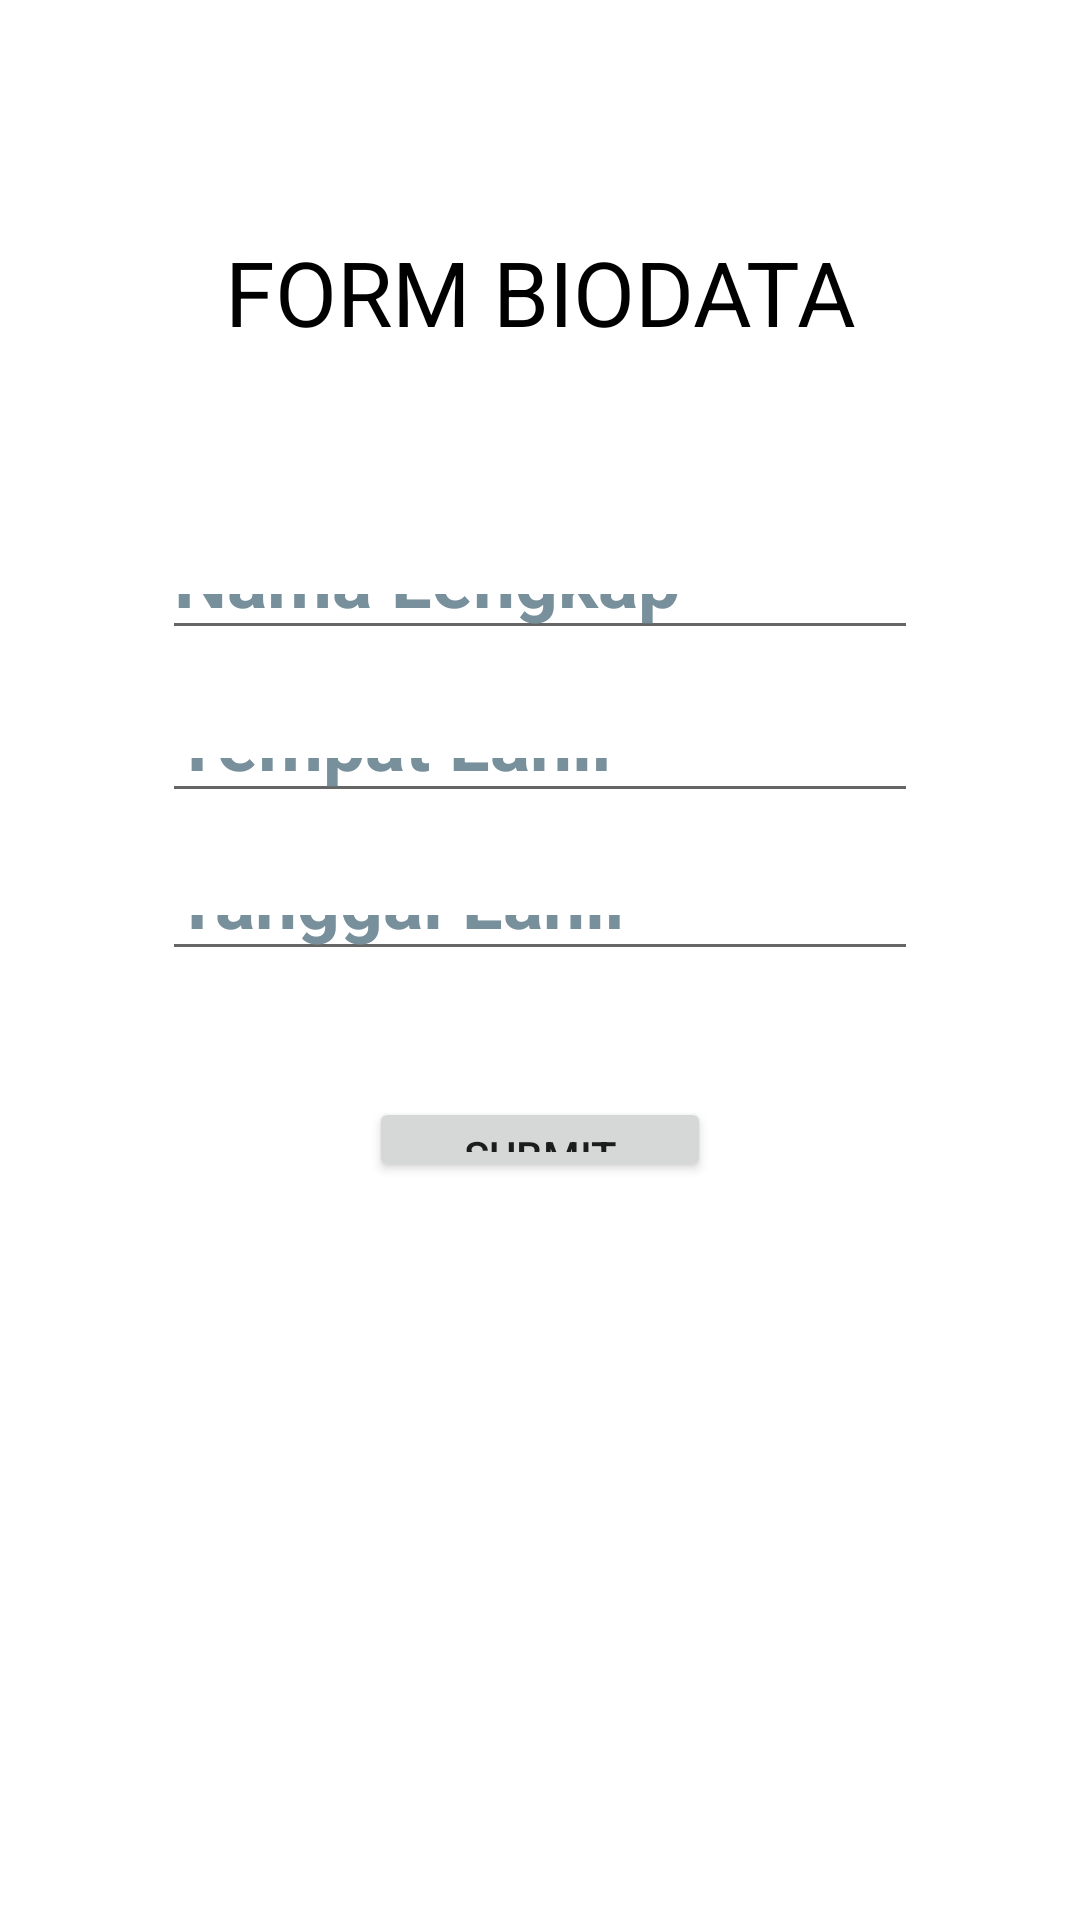

Reconstruct the res/layout file that produces this screen, plus the resources it refers to.
<!-- AndroidManifest.xml: application theme Theme.SendDataPBP -->
<!-- res/layout/activity_main.xml -->
<?xml version="1.0" encoding="utf-8"?>
<androidx.constraintlayout.widget.ConstraintLayout xmlns:android="http://schemas.android.com/apk/res/android"
    xmlns:app="http://schemas.android.com/apk/res-auto"
    xmlns:tools="http://schemas.android.com/tools"
    android:layout_width="match_parent"
    android:layout_height="match_parent"
    tools:context=".MainActivity">


    <TextView
        android:id="@+id/textView3"
        android:layout_width="wrap_content"
        android:layout_height="wrap_content"
        android:layout_marginTop="77dp"
        android:layout_marginBottom="376dp"
        android:fontFamily="sans-serif"
        android:gravity="center"
        android:text="@string/form_biodata"
        android:textColor="#000000"
        android:textSize="30sp"
        app:layout_constraintBottom_toTopOf="@+id/imageView2"
        app:layout_constraintEnd_toEndOf="parent"
        app:layout_constraintStart_toStartOf="parent"
        app:layout_constraintTop_toTopOf="parent" />

    <EditText
        android:id="@+id/nameId"
        android:layout_width="0dp"
        android:layout_height="0dp"
        android:layout_marginStart="54dp"
        android:layout_marginTop="188dp"
        android:layout_marginEnd="54dp"
        android:layout_marginBottom="26dp"
        android:hint="@string/namaLengkap"
        android:inputType="text"
        android:textColorHint="#78909C"
        android:textSize="25sp"
        android:textStyle="bold"
        app:layout_constraintBottom_toTopOf="@+id/placeId"
        app:layout_constraintEnd_toEndOf="parent"
        app:layout_constraintStart_toStartOf="parent"
        app:layout_constraintTop_toTopOf="parent"
        android:autofillHints="Null" />


    <EditText
        android:id="@+id/placeId"
        android:layout_width="0dp"
        android:layout_height="0dp"
        android:layout_marginStart="54dp"
        android:layout_marginEnd="54dp"
        android:layout_marginBottom="24dp"
        android:hint="@string/tempatLahir"
        android:inputType="text"
        android:textColorHint="#78909C"
        android:textSize="25sp"
        android:textStyle="bold"
        app:layout_constraintBottom_toTopOf="@+id/birthId"
        app:layout_constraintEnd_toEndOf="parent"
        app:layout_constraintStart_toStartOf="parent"
        app:layout_constraintTop_toBottomOf="@+id/nameId"
        android:autofillHints="Null" />

    <EditText
        android:id="@+id/birthId"
        android:layout_width="0dp"
        android:layout_height="0dp"
        android:layout_marginStart="54dp"
        android:layout_marginEnd="54dp"
        android:layout_marginBottom="42dp"
        android:hint="@string/tanggalLahir"
        android:textColorHint="#78909C"
        android:textSize="25sp"
        android:textStyle="bold"
        app:layout_constraintBottom_toTopOf="@+id/buttonId"
        app:layout_constraintEnd_toEndOf="parent"
        app:layout_constraintStart_toStartOf="parent"
        app:layout_constraintTop_toBottomOf="@+id/placeId"
        android:autofillHints="" />

    <Button
        android:id="@+id/buttonId"
        android:layout_width="114dp"
        android:layout_height="0dp"
        android:layout_marginBottom="246dp"
        android:text="@string/submit"
        app:layout_constraintBottom_toBottomOf="parent"
        app:layout_constraintEnd_toEndOf="parent"
        app:layout_constraintStart_toStartOf="parent"
        app:layout_constraintTop_toBottomOf="@+id/birthId" />

    <ImageView
        android:id="@+id/imageView2"
        android:layout_width="0dp"
        android:layout_height="0dp"
        android:layout_marginStart="64dp"
        android:layout_marginEnd="64dp"
        app:layout_constraintBottom_toBottomOf="parent"
        app:layout_constraintEnd_toEndOf="parent"
        app:layout_constraintStart_toStartOf="parent"
        app:layout_constraintTop_toBottomOf="@+id/textView3"
        app:srcCompat="@drawable/signin"
        android:contentDescription="@string/sign" />

</androidx.constraintlayout.widget.ConstraintLayout>
<!-- resources referenced by this layout -->
<resources>
  <string name="form_biodata">FORM BIODATA</string>
  <string name="namaLengkap">Nama Lengkap</string>
  <string name="sign">Sign</string>
  <string name="submit">Submit</string>
  <string name="tanggalLahir">Tanggal Lahir</string>
  <string name="tempatLahir">Tempat Lahir</string>
  <style name="Theme.SendDataPBP" parent="Theme.MaterialComponents.DayNight.DarkActionBar">
          
          <item name="colorPrimary">@color/purple_500</item>
          <item name="colorPrimaryVariant">@color/purple_700</item>
          <item name="colorOnPrimary">@color/white</item>
          
          <item name="colorSecondary">@color/teal_200</item>
          <item name="colorSecondaryVariant">@color/teal_700</item>
          <item name="colorOnSecondary">@color/black</item>
          
          <item name="android:statusBarColor">?attr/colorPrimaryVariant</item>
          
      </style>
  <!-- not gathered from this repository: default colours our renderer supplied (Android Studio template values) -->
  <color name="purple_500">#FF6200EE</color>
  <color name="purple_700">#FF3700B3</color>
  <color name="teal_200">#FF03DAC5</color>
  <color name="teal_700">#FF018786</color>
  <color name="black">#FF000000</color>
  <color name="white">#FFFFFFFF</color>
</resources>
